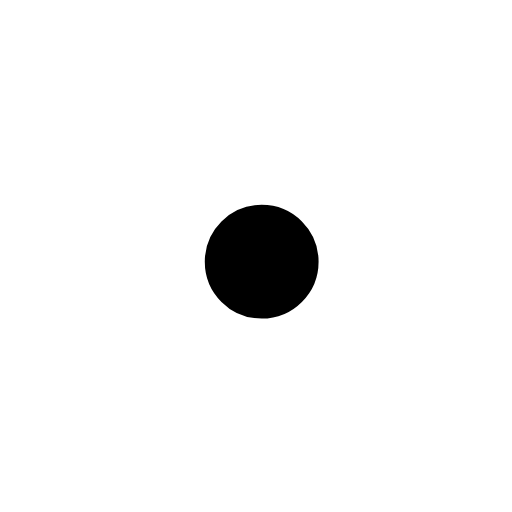
t = 0.00 s
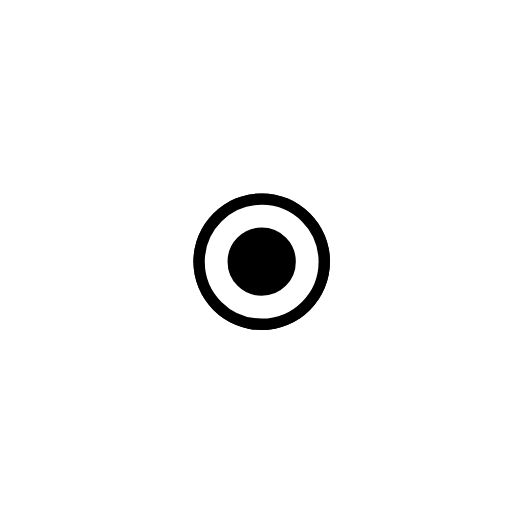
t = 1.00 s
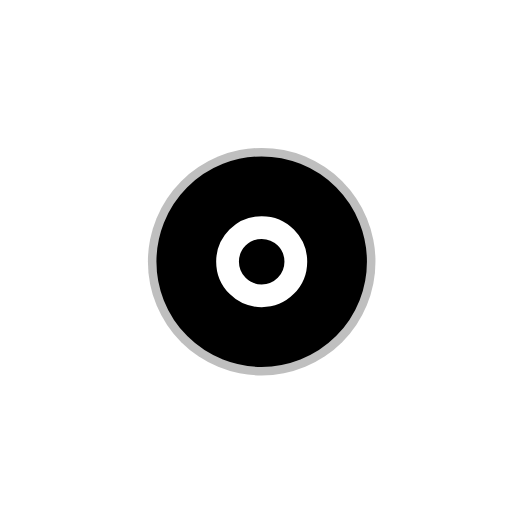
t = 2.25 s
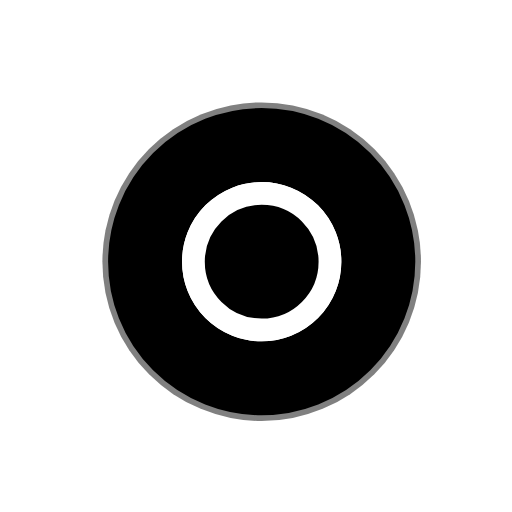
t = 3.00 s
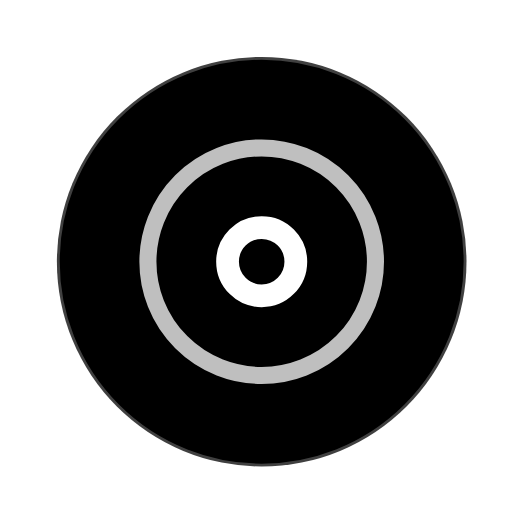
t = 3.75 s
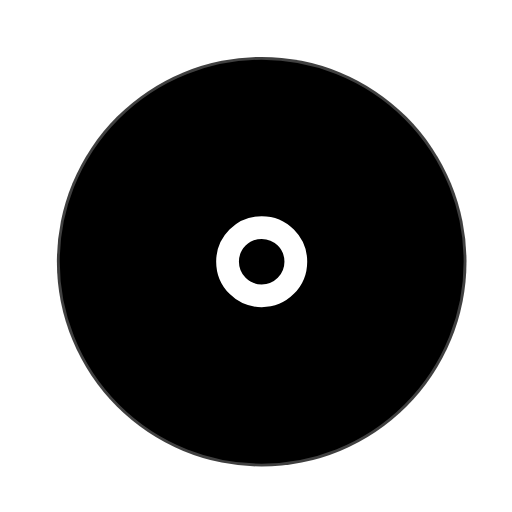
t = 5.25 s

The animated SVG that drew these frames (rendered in a browser with its animation timeline set to each time). Animation: 7 SMIL elements (animate=7); one cycle of 6.00 s, repeats indefinitely.

<svg width="45" height="45" viewBox="0 0 45 45" xmlns="http://www.w3.org/2000/svg" stroke="#fff">
    <g fill="" fill-rule="evenodd" transform="translate(1 1)" stroke-width="2">
        <circle cx="22" cy="22" r="6" stroke-opacity="0">
            <animate attributeName="r"
                 begin="1.5s" dur="3s"
                 values="6;22"
                 calcMode="linear"
                 repeatCount="indefinite" />
            <animate attributeName="stroke-opacity"
                 begin="1.5s" dur="3s"
                 values="1;0" calcMode="linear"
                 repeatCount="indefinite" />
            <animate attributeName="stroke-width"
                 begin="1.5s" dur="3s"
                 values="2;0" calcMode="linear"
                 repeatCount="indefinite" />
        </circle>
        <circle cx="22" cy="22" r="6" stroke-opacity="0">
            <animate attributeName="r"
                 begin="3s" dur="3s"
                 values="6;22"
                 calcMode="linear"
                 repeatCount="indefinite" />
            <animate attributeName="stroke-opacity"
                 begin="3s" dur="3s"
                 values="1;0" calcMode="linear"
                 repeatCount="indefinite" />
            <animate attributeName="stroke-width"
                 begin="3s" dur="3s"
                 values="2;0" calcMode="linear"
                 repeatCount="indefinite" />
        </circle>
        <circle cx="22" cy="22" r="8">
            <animate attributeName="r"
                 begin="0s" dur="1.5s"
                 values="6;1;2;3;4;5;6"
                 calcMode="linear"
                 repeatCount="indefinite" />
        </circle>
    </g>
</svg>